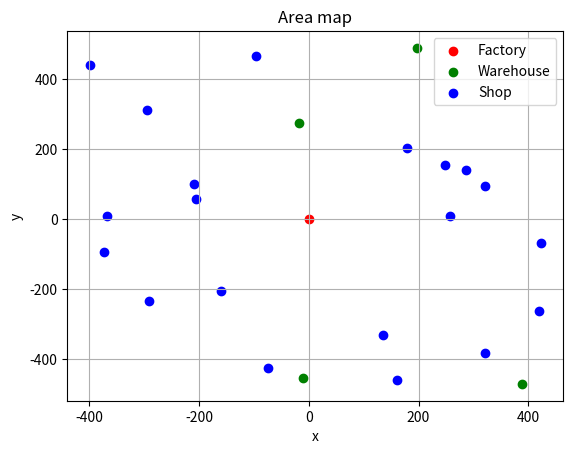

This chart was generated by the following Python code:
#!/usr/bin/python
# -*- coding: utf-8 -*-

# BUILT-IN MODULES
import numpy as np
import matplotlib.pyplot as plt

from typing import Optional, Tuple, List


# TYPE ALIASES
Locations = Tuple[List[Tuple[float, float]], List[Tuple[float, float]]]


# CLASSES
class LocationProblem:
    def __init__(self, x: np.ndarray, y: np.ndarray, l: Locations, f: Optional[np.ndarray] = None,
                 c: Optional[np.ndarray] = None, b: Optional[np.ndarray] = None, d: Optional[np.ndarray] = None,
                 s: Optional[np.ndarray] = None, v: Optional[np.ndarray] = None) -> None:
        """
        Constructor
        :param x: Flags determining if the warehouses are going to be built, dim: Mx1
        :param y: Covered demand fractions, dim: MxN
        :param l: Locations of warehouses and shops as a tuple of lists of coordinates (x, y)
        :param f: Transport costs from factory to warehouses, dim: Mx1
        :param c: Capacities of the shops, dim: Nx1
        :param b: Warehouses building costs, dim: Mx1
        :param d: Demands of the shops, dim: Nx1
        :param s: Transport costs from warehouses to shops, dim: MxN
        :param v: Sugar values established between warehouses and shops, dim: MxN
        """

        self.x = x
        self.Y = y
        self.l = l
        self.f = f
        self.c = c
        self.b = b
        self.d = d
        self.S = s
        self.V = v

    def draw_graph(self, factory_vertex_color: str, warehouse_vertex_color: str, shop_vertex_color: str,
                   factory_warehouse_edge_color: str, warehouse_shop_edge_color: str) -> None:
        """
        Method to draw the graph representing the locations of factory, warehouses and shops
        :param factory_vertex_color: Factory vertex color
        :param warehouse_vertex_color: Warehouse vertex color
        :param shop_vertex_color: Shop vertex color
        :param factory_warehouse_edge_color: Edge between factory and warehouse color
        :param warehouse_shop_edge_color: Edge between warehouse and shop color
        """

        warehouses, shops = self.l

        plt.figure()
        plt.title("Area map"), plt.xlabel("x"), plt.ylabel("y")

        # Vertices
        plt.scatter(0, 0, c=factory_vertex_color, label="Factory")

        for n, (x, y) in enumerate(warehouses):
            plt.scatter(x, y, c=warehouse_vertex_color, label="Warehouse" if n == 0 else "_nolegend_")

        for n, (x, y) in enumerate(shops):
            plt.scatter(x, y, c=shop_vertex_color, label="Shop" if n == 0 else "_nolegend_")

        # # Edges
        # for x1, y1 in warehouses:
        #     plt.plot([0, x1], [0, y1], c=factory_warehouse_edge_color)
        #
        #     for x2, y2 in shops:
        #         plt.plot([x1, x2], [y1, y2], c=warehouse_shop_edge_color, ls="-.")

        plt.legend(bbox_to_anchor=(1, 1)), plt.grid()
        plt.show()

    def objective_function(self) -> int:
        """
        Method to calculate the objective function value with the current variables values
        :return: Objective function value with the current variables values
        """

        income = ((self.V * self.Y) @ self.d).sum(axis=0)
        cost = np.dot(self.f + self.b + (np.ceil(self.Y) * self.S).sum(axis=0), self.x)

        return income - cost

    def check_decision_variables(self) -> bool:
        """
        Method to check the decision variables constraint
        :return: Flag informing if the constraint has been met
        """

        return np.isin(self.x, [0, 1]).all() and ((self.Y <= 1) & (0 <= self.Y)).all()

    def check_shop_demand(self) -> bool:
        """
        Function to check the shop demand constraint
        :return: Flag informing if the constraint has been met
        """

        return (self.Y.sum(axis=0) == 1).all()

    def check_validity(self) -> bool:
        """
        Function to check the validity constraint
        :return: Flag informing if the constraint has been met
        """

        return (self.Y.max(axis=1) <= self.x).all()

    def check_capacity(self) -> bool:
        """
        Function to check the capacity constraint
        :return: Flag informing if the constraint has been met
        """

        return (np.dot(self.Y, self.d.T) <= self.c * self.x).all()


# FUNCTIONS
def determine_locations(num_of_potential_warehouses: int, num_of_shops: int, area_size: float = 1000) -> Locations:
    """
    Function to determine the locations of factory, warehouses and shops
    :param num_of_potential_warehouses: Number of potential warehouse localizations
    :param num_of_shops: Number of shops
    :param area_size: Area size
    :return: Locations of factory, warehouses and shops as a tuple of lists of coordinates
    """

    warehouses_x = np.random.uniform(low=-area_size, high=area_size, size=num_of_potential_warehouses)
    warehouses_y = np.random.uniform(low=-area_size, high=area_size, size=num_of_potential_warehouses)
    warehouses_coordinates = [(x, y) for x, y in zip(warehouses_x, warehouses_y)]

    shops_x = np.random.uniform(low=-area_size, high=area_size, size=num_of_shops)
    shops_y = np.random.uniform(low=-area_size, high=area_size, size=num_of_shops)
    shops_coordinates = [(x, y) for x, y in zip(shops_x, shops_y)]

    return warehouses_coordinates, shops_coordinates


def initialize_matrix(num_of_potential_warehouses: int, num_of_shops: int) -> np.ndarray:
    """
    Function to initialize the matrix Y
    :param num_of_potential_warehouses: Number of potential warehouse localizations
    :param num_of_shops: Number of shops
    :return: Covered demand fractions matrix, dim: MxN
    """

    return np.random.uniform(size=(num_of_potential_warehouses, num_of_shops))


def initialize_vector(num_of_potential_warehouses: int) -> np.ndarray:
    """
    Function to initialize the vector x
    :param num_of_potential_warehouses: Number of potential warehouse localizations
    :return: Covered demand fractions matrix, dim: MxN
    """

    return np.random.randint(2, size=num_of_potential_warehouses)


# MAIN
def main():
    # Number of locations
    M = 4
    N = 20

    # Area size
    A = 500

    # Vector and matrices
    x = initialize_vector(M)
    y = initialize_matrix(M, N)
    l = determine_locations(M, N, area_size=A)

    # Problem instance
    lp = LocationProblem(x, y, l)

    # Optimization algorithm
    lp.draw_graph("red", "green", "blue", "black", "yellow")
    print(lp.check_decision_variables())

    # mat2 = np.array([[0.7, 2.4],
    #                  [0.3, -1.4]])
    #
    # mat3 = np.array([[0.7, 2.4],
    #                  [0.3, -1.5]])

    # print(check_shop_demand(mat2))
    # print(check_shop_demand(mat3))

    # print(check_decision_variables(mat2))
    # print(check_decision_variables(mat3))

    # y = np.array([[0.7, 0.8],
    #               [0.3, 0.5]])
    # x1 = np.array([0, 1])
    # x2 = np.array([1, 1])
    #
    # print((y.max(axis=1) <= x1).all())


# RUN
if __name__ == "__main__":
    main()
